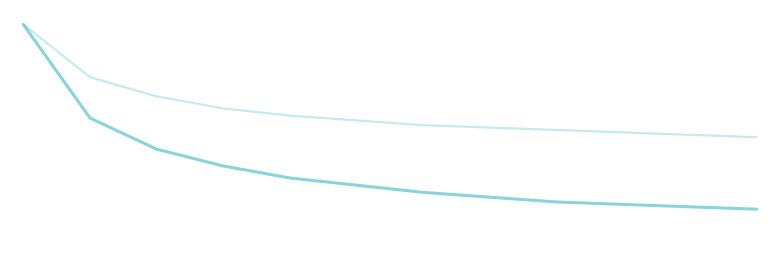

Recreate this plot in Python.

import matplotlib
matplotlib.use("Agg")
import matplotlib.pyplot as plt
import numpy as np

# ghost decay lines for the cover: lines only, no area fill -> no visible seam
m = np.arange(0, 12)
series = [( [100, 61, 48, 41, 36, 33, 30, 28, 26, 25, 24, 23], 0.62, 2.2),
          ( [100, 78, 70, 65, 62, 60, 58, 57, 56, 55, 54, 53], 0.30, 1.6) ]
fig, ax = plt.subplots(figsize=(7.6, 2.4), dpi=220)
fig.patch.set_alpha(0)
ax.set_facecolor("none")
for y, a, lw in series:
    ax.plot(m, y, color="#3FBAC3", lw=lw, alpha=a, solid_capstyle="round")
ax.set_xlim(-0.2, 11.2)
ax.set_ylim(6, 106)
for sp in ax.spines.values():
    sp.set_visible(False)
ax.set_xticks([]); ax.set_yticks([])
fig.subplots_adjust(0, 0, 1, 1)
fig.savefig(r"E:\Cari Work\Alora\Visualizations\cover_ghost.png", transparent=True, dpi=220)
print("ok")
